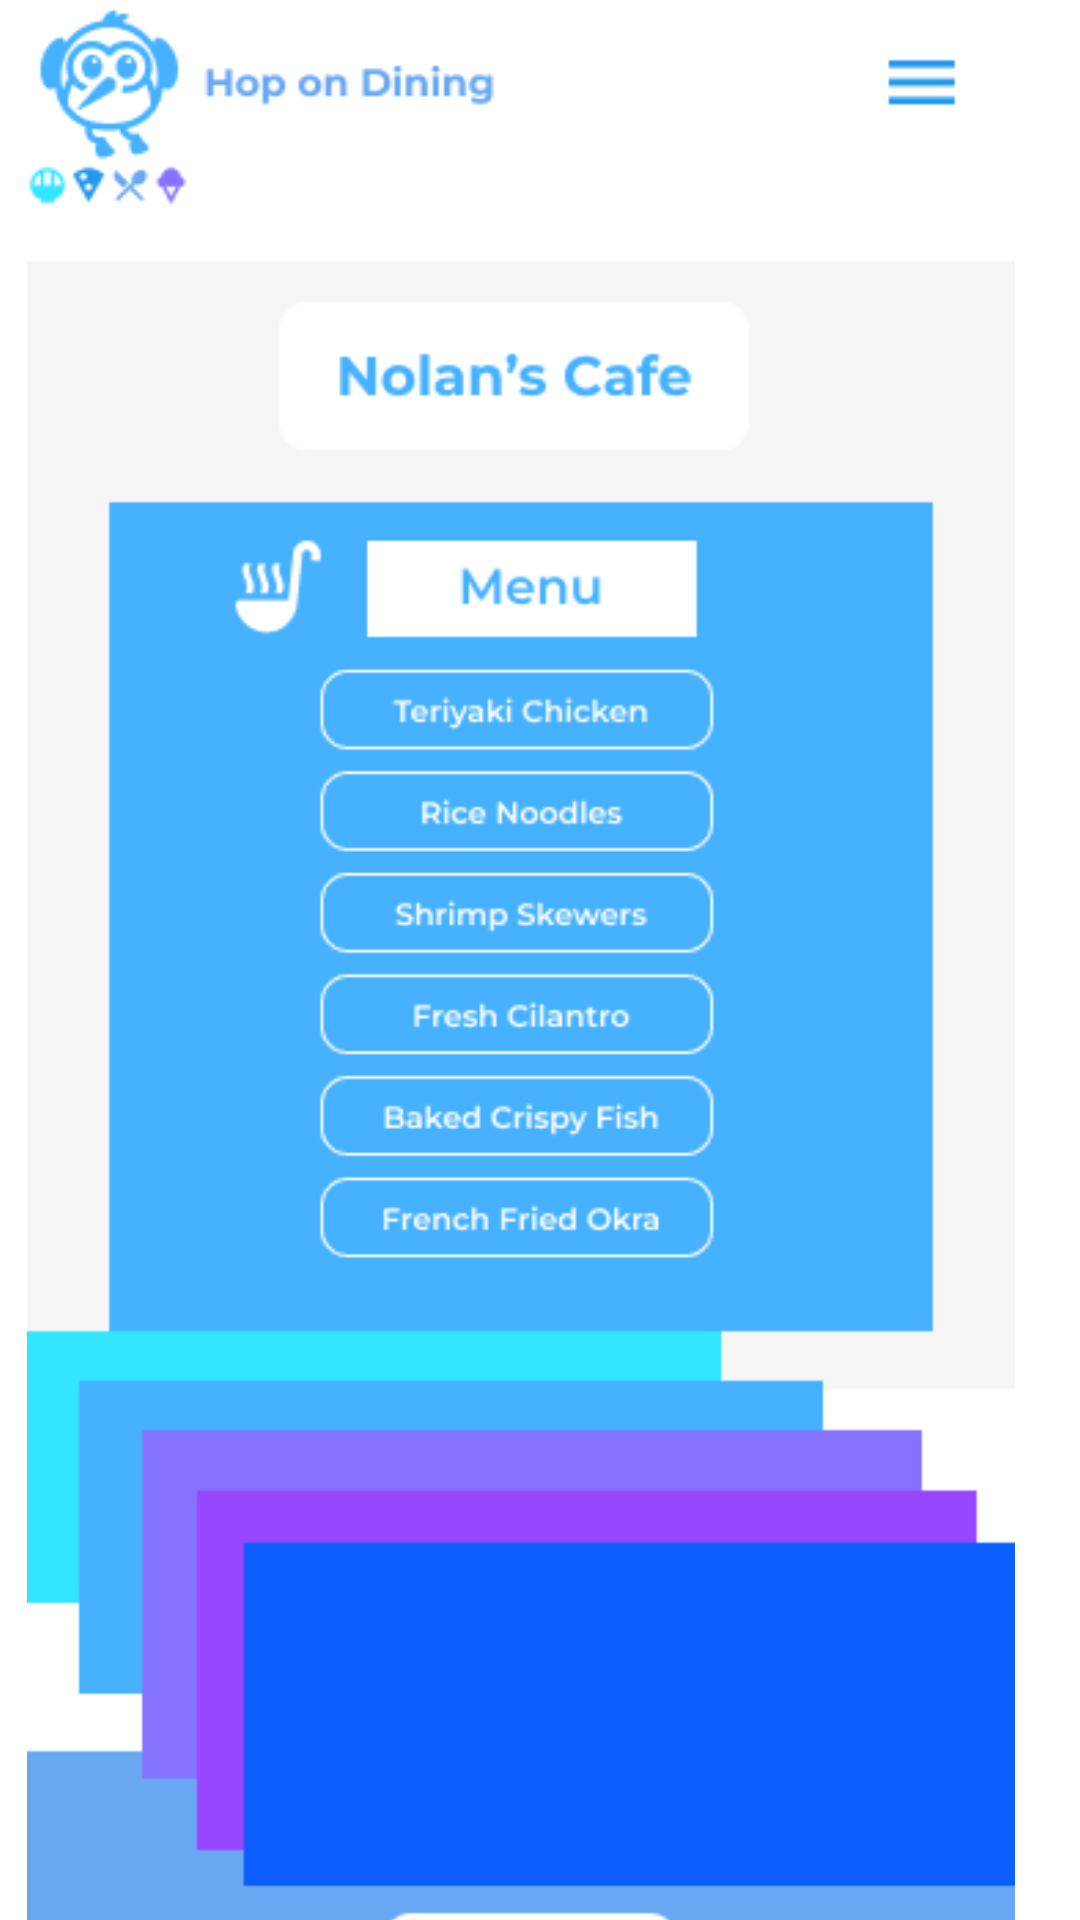

This screen was rendered from an Android layout file. Write that file and the resources it references.
<!-- AndroidManifest.xml: application theme Theme.HackathonA -->
<!-- res/layout/activity_nolans_cafe_menu.xml -->
<?xml version="1.0" encoding="utf-8"?>
<androidx.constraintlayout.widget.ConstraintLayout xmlns:android="http://schemas.android.com/apk/res/android"
    xmlns:app="http://schemas.android.com/apk/res-auto"
    xmlns:tools="http://schemas.android.com/tools"
    android:layout_width="match_parent"
    android:layout_height="match_parent"
    tools:context=".nolansCafeMenu">

    <Button
        android:id="@+id/button21"
        android:layout_width="101dp"
        android:layout_height="42dp"
        android:layout_marginTop="636dp"
        android:background="#00FFFFFF"
        android:onClick="gotoNolans"
        app:layout_constraintEnd_toEndOf="@+id/imageView10"
        app:layout_constraintHorizontal_bias="0.522"
        app:layout_constraintStart_toStartOf="@+id/imageView10"
        app:layout_constraintTop_toTopOf="parent" />

    <ImageView
        android:id="@+id/imageView10"
        android:layout_width="396dp"
        android:layout_height="732dp"
        android:layout_marginStart="-14dp"
        app:layout_constraintEnd_toEndOf="parent"
        app:layout_constraintStart_toStartOf="parent"
        app:layout_constraintTop_toTopOf="parent"
        app:srcCompat="@drawable/android_large___11" />
</androidx.constraintlayout.widget.ConstraintLayout>
<!-- resources referenced by this layout -->
<resources>
  <!-- drawable android_large___11: png bitmap (drawable, 20499 bytes) -->
  <style name="Theme.HackathonA" parent="Theme.MaterialComponents.DayNight.DarkActionBar">
          
          <item name="colorPrimary">@color/purple_500</item>
          <item name="colorPrimaryVariant">@color/purple_700</item>
          <item name="colorOnPrimary">@color/white</item>
          
          <item name="colorSecondary">@color/teal_200</item>
          <item name="colorSecondaryVariant">@color/teal_700</item>
          <item name="colorOnSecondary">@color/black</item>
          
          <item name="android:statusBarColor">?attr/colorPrimaryVariant</item>
          
      </style>
  <!-- not gathered from this repository: default colours our renderer supplied (Android Studio template values) -->
  <color name="purple_500">#FF6200EE</color>
  <color name="purple_700">#FF3700B3</color>
  <color name="teal_200">#FF03DAC5</color>
  <color name="teal_700">#FF018786</color>
  <color name="black">#FF000000</color>
  <color name="white">#FFFFFFFF</color>
</resources>
